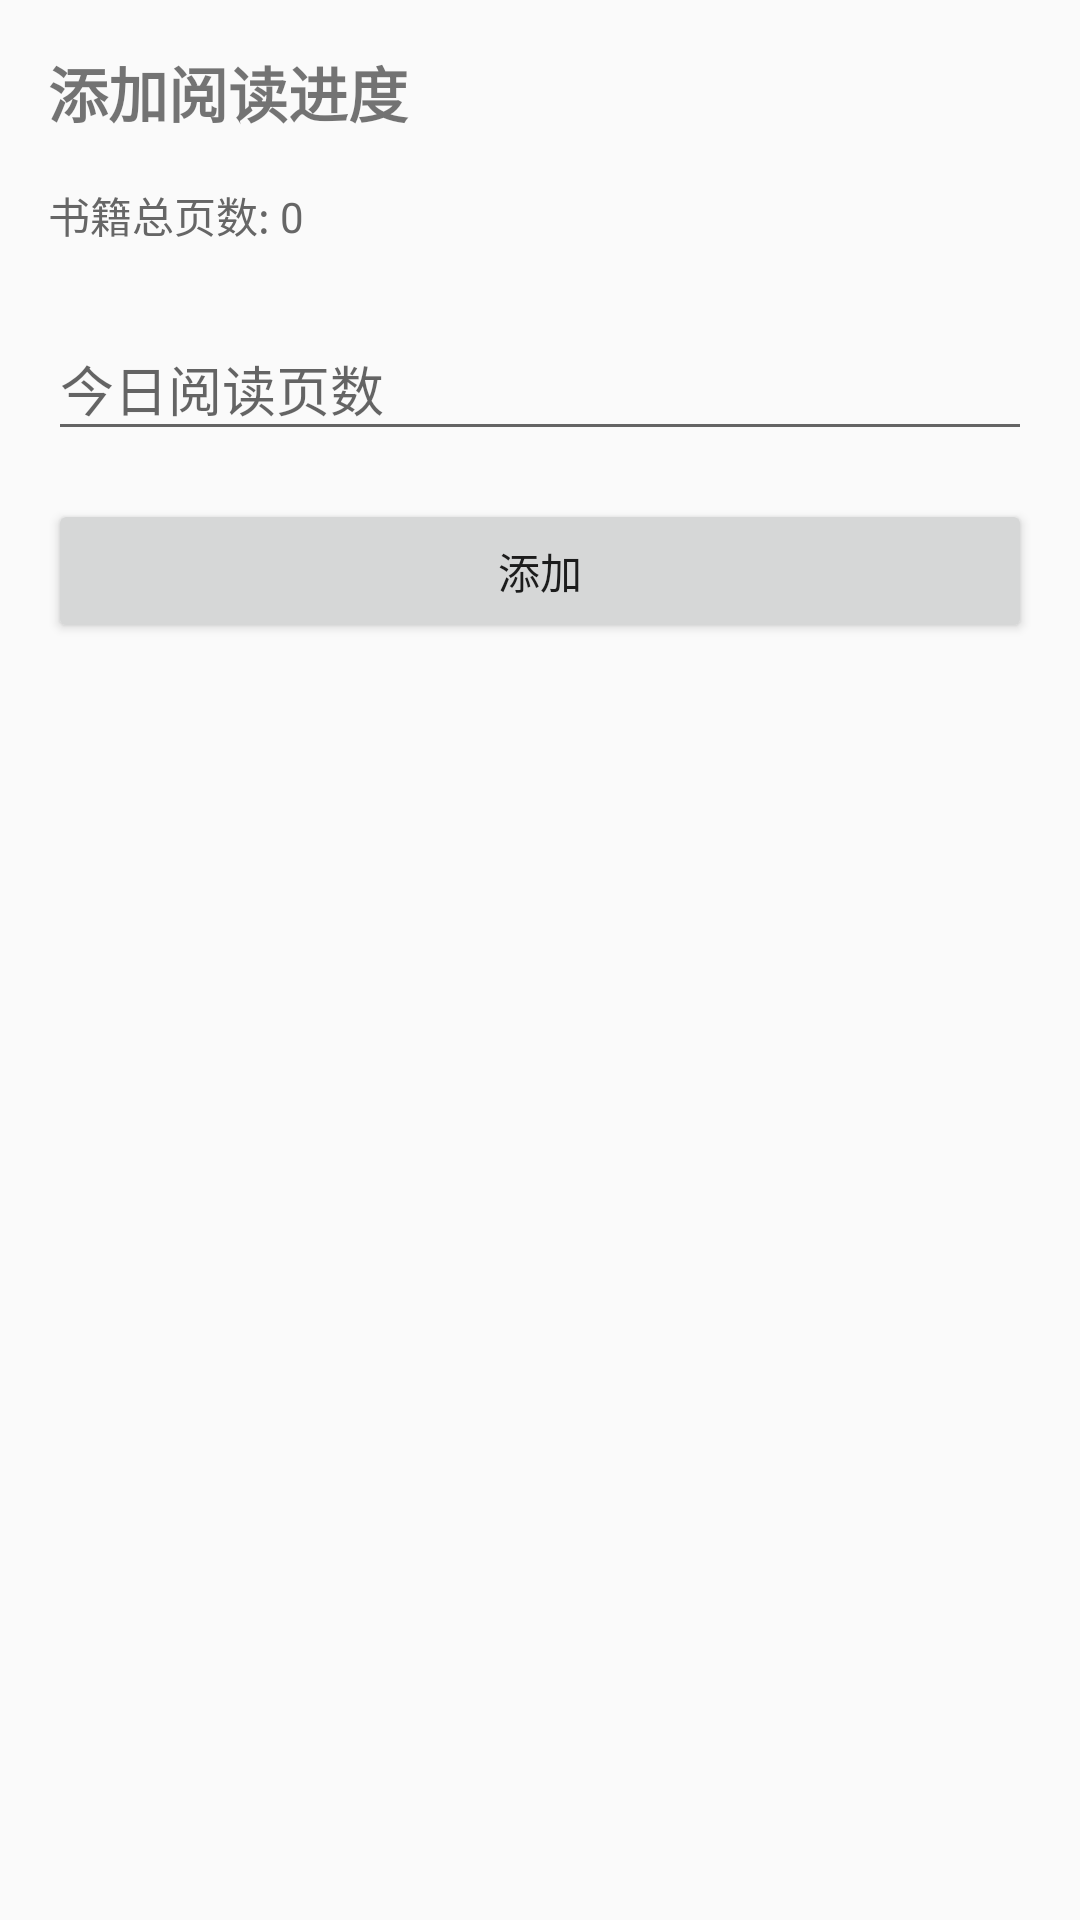

Here is an Android app screen rendered from its layout file. Give the layout XML and the strings, colors and styles it references.
<!-- AndroidManifest.xml: application theme Theme.Mybook -->
<!-- res/layout/dialog_add_progress.xml -->
<?xml version="1.0" encoding="utf-8"?>
<LinearLayout xmlns:android="http://schemas.android.com/apk/res/android"
    android:layout_width="match_parent"
    android:layout_height="wrap_content"
    android:orientation="vertical"
    android:padding="16dp">

    <TextView
        android:layout_width="match_parent"
        android:layout_height="wrap_content"
        android:text="添加阅读进度"
        android:textSize="20sp"
        android:textStyle="bold"
        android:layout_marginBottom="16dp"/>
        
    <TextView
        android:id="@+id/total_pages_info"
        android:layout_width="match_parent"
        android:layout_height="wrap_content"
        android:text="书籍总页数: 0"
        android:textColor="#666666"
        android:textSize="14sp"
        android:layout_marginBottom="16dp"/>

    <com.google.android.material.textfield.TextInputLayout
        android:layout_width="match_parent"
        android:layout_height="wrap_content"
        android:layout_marginBottom="16dp">

        <EditText
            android:id="@+id/progress_pages_edit_text"
            android:layout_width="match_parent"
            android:layout_height="wrap_content"
            android:hint="今日阅读页数"
            android:inputType="number" />
    </com.google.android.material.textfield.TextInputLayout>

    <Button
        android:id="@+id/add_progress_button"
        android:layout_width="match_parent"
        android:layout_height="wrap_content"
        android:text="添加" />

</LinearLayout>
<!-- resources referenced by this layout -->
<resources>
  <style name="Theme.Mybook" parent="Theme.AppCompat.Light.DarkActionBar">
          
          <item name="colorPrimary">@color/purple_500</item>
          <item name="colorPrimaryDark">@color/purple_700</item>
          <item name="colorAccent">@color/teal_200</item>
      </style>
  <!-- not gathered from this repository: default colours our renderer supplied (Android Studio template values) -->
  <color name="purple_500">#FF6200EE</color>
  <color name="purple_700">#FF3700B3</color>
  <color name="teal_200">#FF03DAC5</color>
</resources>
